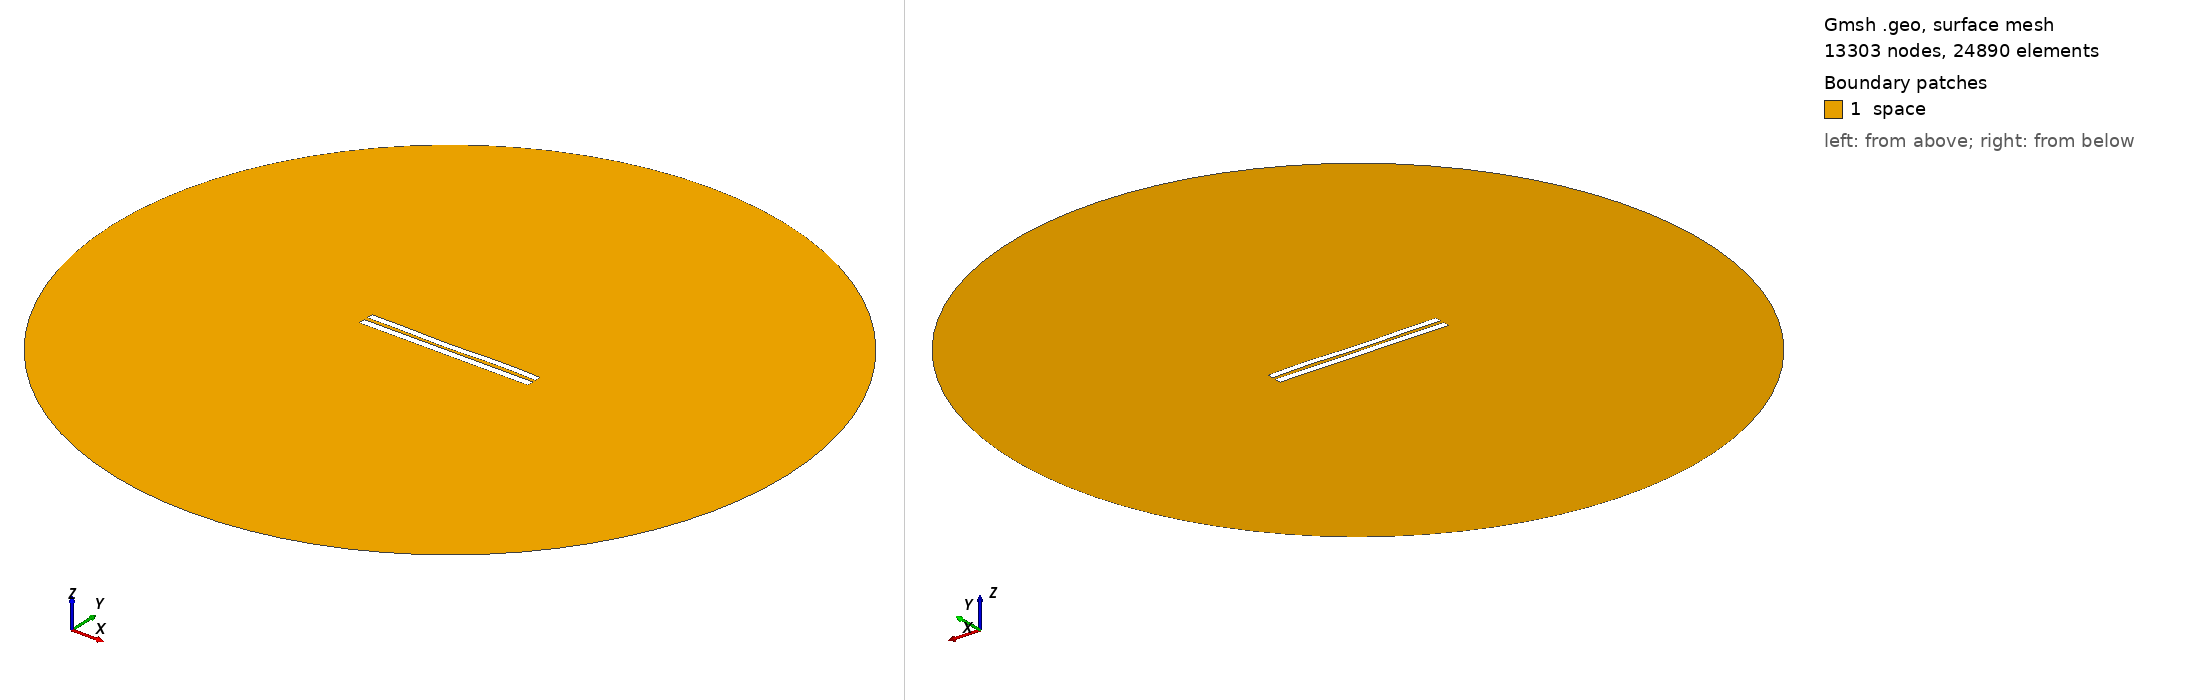

Gmsh geometry script, surface-meshed: 13303 nodes, 24890 surface elements. Boundary patches (legend numbers): 1 space. Left view from above one corner, right view from below the opposite corner. Legend entries are the model's physical surfaces. The drawing asked Gmsh for element sizes between 1% and 20% of the model's largest extent; the script's own settings can give other sizes.

=== 5130.geo (drawn) ===
//---------------------------------------
// Geometry kernel
//---------------------------------------

SetFactory("OpenCASCADE");



//---------------------------------------
// Parameters of the geometry
//---------------------------------------

// Overetch of the upper plate
overetch = 0.125;

// Distance between the plates
distance = 2.25;

// Discretization over the x axis (for the deformation)
nx = 50; 

// Length of the plate
L = 100 - overetch; 

// Number of modes
n = 4; 

// 1st mode coefficient
coeff(1) = -0.075;
beta(1) = 0.596864 * 3.1415926535 / L;

// 2nd mode coefficient
coeff(2) = -0.15;
beta(2) = 1.49418 * 3.1415926535 / L;

// 3rd mode coefficient
coeff(3) = -0.15;
beta(3) = 2.50025 * 3.1415926535 / L;

// 4th mode coefficient
coeff(4) = 0.15;
beta(4) = 3.49999 * 3.1415926535 / L;



//---------------------------------------
// Upper plate (deformed rectangle)
//---------------------------------------

// Coordiantes of the upper plate
xmin = -50;
xmax = 50 - overetch;

// Height of the upper plate
yheight = 4 - 2 * overetch;

// Indexes of the points
UpperID[] = {};
LowerID[] = {};
LeftID[] = {};
RightID[] = {};

// Point index
p = 1;

// Horizontal edges
For i In {1:nx}
    x = xmin + (i-1)*(xmax - xmin)/(nx-1);

    y_bottom = distance / 2 + overetch;
    For j In {1:n}
        C = (Cosh(beta(j)*L) + Cos(beta(j)*L)) / (Sinh(beta(j)*L) + Sin(beta(j)*L));
        y_bottom  = y_bottom + coeff(j) * (Cosh(beta(j)*(x+50)) - Cos(beta(j)*(x+50)) - C * (Sinh(beta(j)*(x+50)) - Sin(beta(j)*(x+50))));
    EndFor

    y_top = y_bottom + yheight;

    Point(p) = {x, y_top, 0, 1.0};
    UpperID[i] = p;
    p = p + 1;

    Point(p) = {x, y_bottom, 0, 1.0};
    LowerID[i] = p;
    p = p + 1;
EndFor

// Create point lists
UpperPts[] = {}; LowerPts[] = {};
For i In {1:nx}
  UpperPts[] += {UpperID[i]};
  LowerPts[] += {LowerID[i]};
EndFor

// Build splines
Spline(1) = {UpperPts[]};
Spline(2) = {LowerPts[]};
Line(3) = {LowerPts[nx-1], UpperPts[nx-1]};
Line(4) = {LowerPts[0], UpperPts[0]};

// Build the plane surface
Curve Loop(1) = {2, 3, -1, -4};
Plane Surface(1) = {1};



//---------------------------------------
// Lower plate (rectangle)
//---------------------------------------

// Vertices
Point(1001) = {-50, -1, 0, 1.0};
Point(1002) = { 50, -1, 0, 1.0};
Point(1003) = { 50,  -5, 0, 1.0};
Point(1004) = {-50,  -5, 0, 1.0};

// Edges
Line(5) = {1001, 1002};
Line(6) = {1002, 1003};
Line(7) = {1003, 1004};
Line(8) = {1004, 1001};

// Plane surface
Line Loop(2) = {5, 6, 7, 8};
Plane Surface(2) = {2}; 



//---------------------------------------
// Outer (fictious) boundary
//---------------------------------------

// Points
Point(1005) = {0, 0, 0};       // Center
Point(1006) = {200, 0, 0};     // Start point
Point(1007) = {0, 200, 0};     // 90 degrees
Point(1008) = {-200, 0, 0};    // 180 degrees
Point(1009) = {0, -200, 0};    // 270 degrees

// Circle arcs (each needs start, center, end)
Circle(9) = {1006, 1005, 1007};
Circle(10) = {1007, 1005, 1008};
Circle(11) = {1008, 1005, 1009};
Circle(12) = {1009, 1005, 1006};

// Plane surface for the entire domain
Curve Loop(3) = {9, 10, 11, 12};
Surface(3) = {3};

// Subtract the plates from the whole domain to obtain the actual domain where we want to solve the equations
BooleanDifference{ Surface{3}; Delete; }{ Surface{1}; Surface{2}; Delete; }




//---------------------------------------
// Transfinite Lines/Curves
//---------------------------------------

// Set the number of points on the boundaries
r = 7;

// Plates
Transfinite Curve {1, 2} = 50*r Using Progression 1;
Transfinite Curve {3, 4} = 2*r Using Progression 1;
Transfinite Line {5, 7} = 50*r Using Progression 1;
Transfinite Line {6, 8} = 2*r Using Progression 1;

// Outer boundary
Transfinite Line {9, 10, 11, 12} = 20 Using Progression 1;



//---------------------------------------
// Physical groups
//---------------------------------------                

// Physical curves (boundaries)
Physical Line("force_segment", 10) = {2};
Physical Line("upper_plate", 11) = {1, 3, 4};
Physical Line("lower_plate", 12) = {5, 6, 7, 8};
Physical Line("boundary", 20) = {9, 10, 11, 12};

// Physical Surfaces
Physical Surface("space", 30) = {3};



//---------------------------------------
// 6. Generate the Mesh
//---------------------------------------

// 2D mesh generation
Mesh 2;
